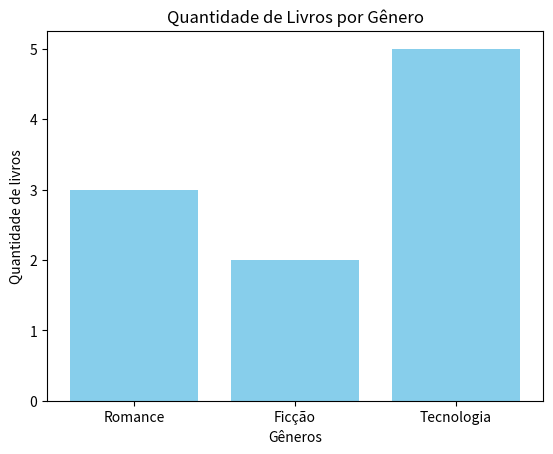

This chart was generated by the following Python code:
import matplotlib.pyplot as plt

# Classe que representa um livro
class Livro:
    def __init__(self, titulo, autor, genero, quantidade):
        self.titulo = titulo
        self.autor = autor
        self.genero = genero
        self.quantidade = quantidade

# Lista para armazenar os livros cadastrados
biblioteca = []

# Função para cadastrar livro
def cadastrar_livro(titulo, autor, genero, quantidade):
    livro = Livro(titulo, autor, genero, quantidade)
    biblioteca.append(livro)
    print(f"Livro '{titulo}' cadastrado com sucesso!")

# Função para listar todos os livros
def listar_livros():
    if not biblioteca:
        print("Nenhum livro cadastrado.")
    else:
        print("\n--- Lista de livros ---")
        for livro in biblioteca:
            print(f"Título: {livro.titulo} | Autor: {livro.autor} | "
                  f"Gênero: {livro.genero} | Quantidade: {livro.quantidade}")

# Função para buscar livro pelo título
def buscar_livro(titulo):
    for livro in biblioteca:
        if livro.titulo.lower() == titulo.lower():
            return f"Livro encontrado: {livro.titulo} - {livro.autor}"
    return "Livro não encontrado."

# Função para gerar gráfico
def gerar_grafico():
    if not biblioteca:
        print("Nenhum livro cadastrado para gerar gráfico.")
        return
    
    generos = {}
    for livro in biblioteca:
        generos[livro.genero] = generos.get(livro.genero, 0) + livro.quantidade
    
    plt.bar(generos.keys(), generos.values(), color='skyblue')
    plt.xlabel("Gêneros")
    plt.ylabel("Quantidade de livros")
    plt.title("Quantidade de Livros por Gênero")
    plt.show()

# Testando o sistema
cadastrar_livro("Dom Casmurro", "Machado de Assis", "Romance", 3)
cadastrar_livro("O Alienista", "Machado de Assis", "Ficção", 2)
cadastrar_livro("Python para Iniciantes", "Fulano de Tal", "Tecnologia", 5)

listar_livros()
print(buscar_livro("Dom Casmurro"))
print(buscar_livro("Livro Inexistente"))
gerar_grafico()